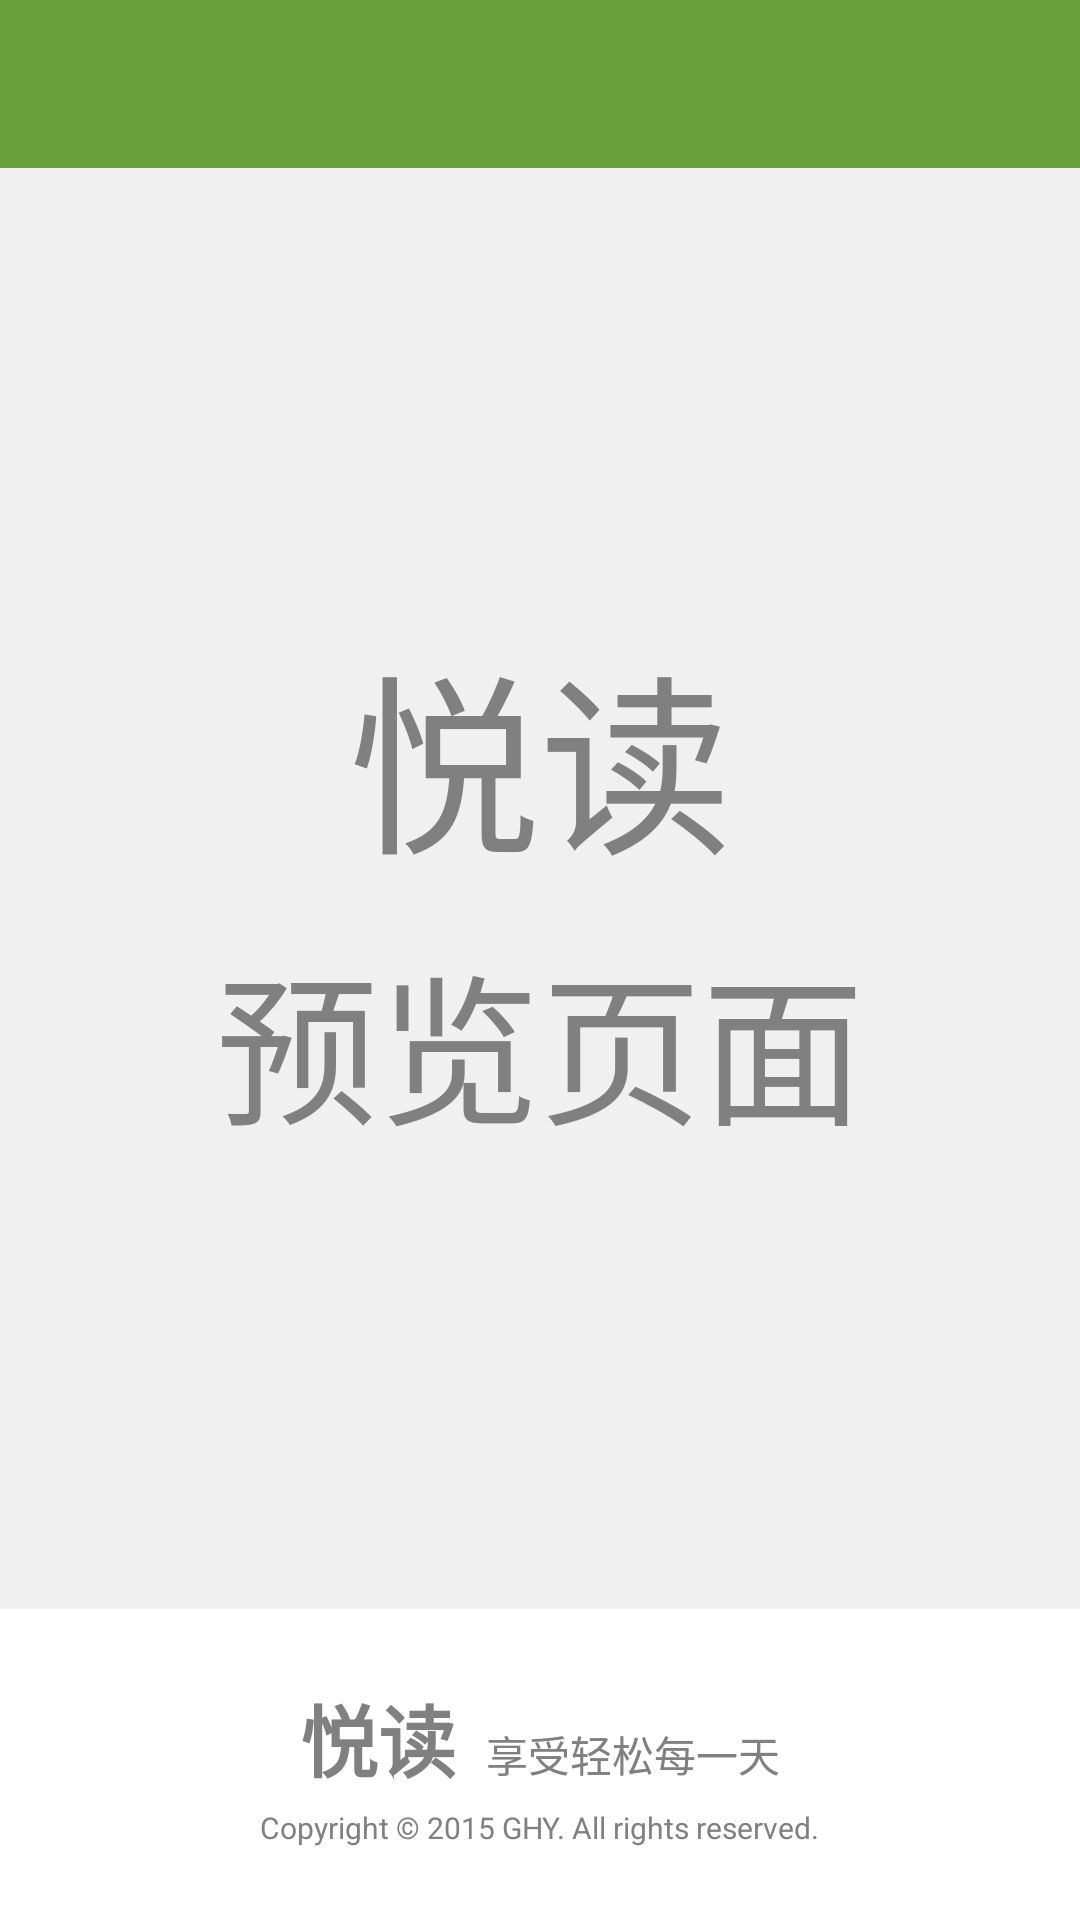

The Android layout XML behind this screen, and the referenced resources:
<!-- AndroidManifest.xml: application theme AppTheme -->
<!-- res/layout/activity_anim_test.xml -->
<LinearLayout xmlns:android="http://schemas.android.com/apk/res/android"
    android:layout_width="match_parent"
    android:layout_height="match_parent"
    android:background="@color/gray0"
    android:fitsSystemWindows="true"
    android:orientation="vertical">

    <include layout="@layout/toolbar"></include>

    <LinearLayout
        android:layout_width="match_parent"
        android:layout_height="wrap_content"
        android:layout_weight="1"
        android:gravity="center"
        android:orientation="vertical">


        <TextView
            android:layout_width="wrap_content"
            android:layout_height="wrap_content"
            android:text="悦读"
            android:textColor="@color/gray4"
            android:textSize="64sp" />

        <TextView
            android:layout_width="wrap_content"
            android:layout_height="wrap_content"
            android:layout_marginTop="@dimen/margin_10"
            android:text="预览页面"
            android:textColor="@color/gray4"
            android:textSize="54sp" />


    </LinearLayout>

    <LinearLayout
        android:layout_width="match_parent"
        android:layout_height="wrap_content"
        android:background="@color/white"
        android:gravity="center"
        android:orientation="vertical"
        android:padding="@dimen/padding_24">

        <LinearLayout
            android:layout_width="wrap_content"
            android:layout_height="wrap_content"
            android:orientation="horizontal">

            <TextView
                android:layout_width="wrap_content"
                android:layout_height="wrap_content"
                android:text="悦读"
                android:textColor="@color/gray4"
                android:textSize="26sp"
                android:textStyle="bold" />

            <TextView
                android:layout_width="wrap_content"
                android:layout_height="wrap_content"
                android:layout_marginLeft="@dimen/margin_10"
                android:text="享受轻松每一天"
                android:textColor="@color/gray4"
                android:textSize="14sp" />
        </LinearLayout>

        <TextView
            android:layout_width="wrap_content"
            android:layout_height="wrap_content"
            android:layout_marginTop="@dimen/margin_4"
            android:text="Copyright © 2015 GHY. All rights reserved."
            android:textColor="@color/gray4"
            android:textSize="10sp" />
    </LinearLayout>

</LinearLayout>
<!-- res/layout/toolbar.xml (included above) -->
<?xml version="1.0" encoding="utf-8"?>
<android.support.v7.widget.Toolbar
    xmlns:android="http://schemas.android.com/apk/res/android"
    xmlns:app="http://schemas.android.com/apk/res-auto"
    android:id="@+id/toolbar"
    app:theme="@style/ThemeOverlay.AppCompat.ActionBar"
    app:popupTheme="@style/ThemeOverlay.AppCompat.Light"
    android:background="@color/green"
    android:layout_width="match_parent"
    android:layout_height="wrap_content"
    android:minHeight="?attr/actionBarSize" />
<!-- resources referenced by this layout -->
<resources>
  <color name="gray0">#F0F0F0</color>
  <color name="gray4">#808080</color>
  <color name="green">#689F38</color>
  <color name="white">#FFFFFF</color>
  <dimen name="margin_10">10dp</dimen>
  <dimen name="margin_4">4dp</dimen>
  <dimen name="padding_24">24dp</dimen>
  <style name="AppTheme" parent="AppBaseTheme" />
  <style name="AppBaseTheme" parent="Theme.AppCompat.Light.NoActionBar">
  
          <item name="android:windowBackground">@color/white</item>
          <item name="colorPrimary">@color/green</item>
          <item name="colorPrimaryDark">@color/green</item>
          <item name="android:textColorPrimary">@android:color/white</item>
  
      </style>
</resources>
